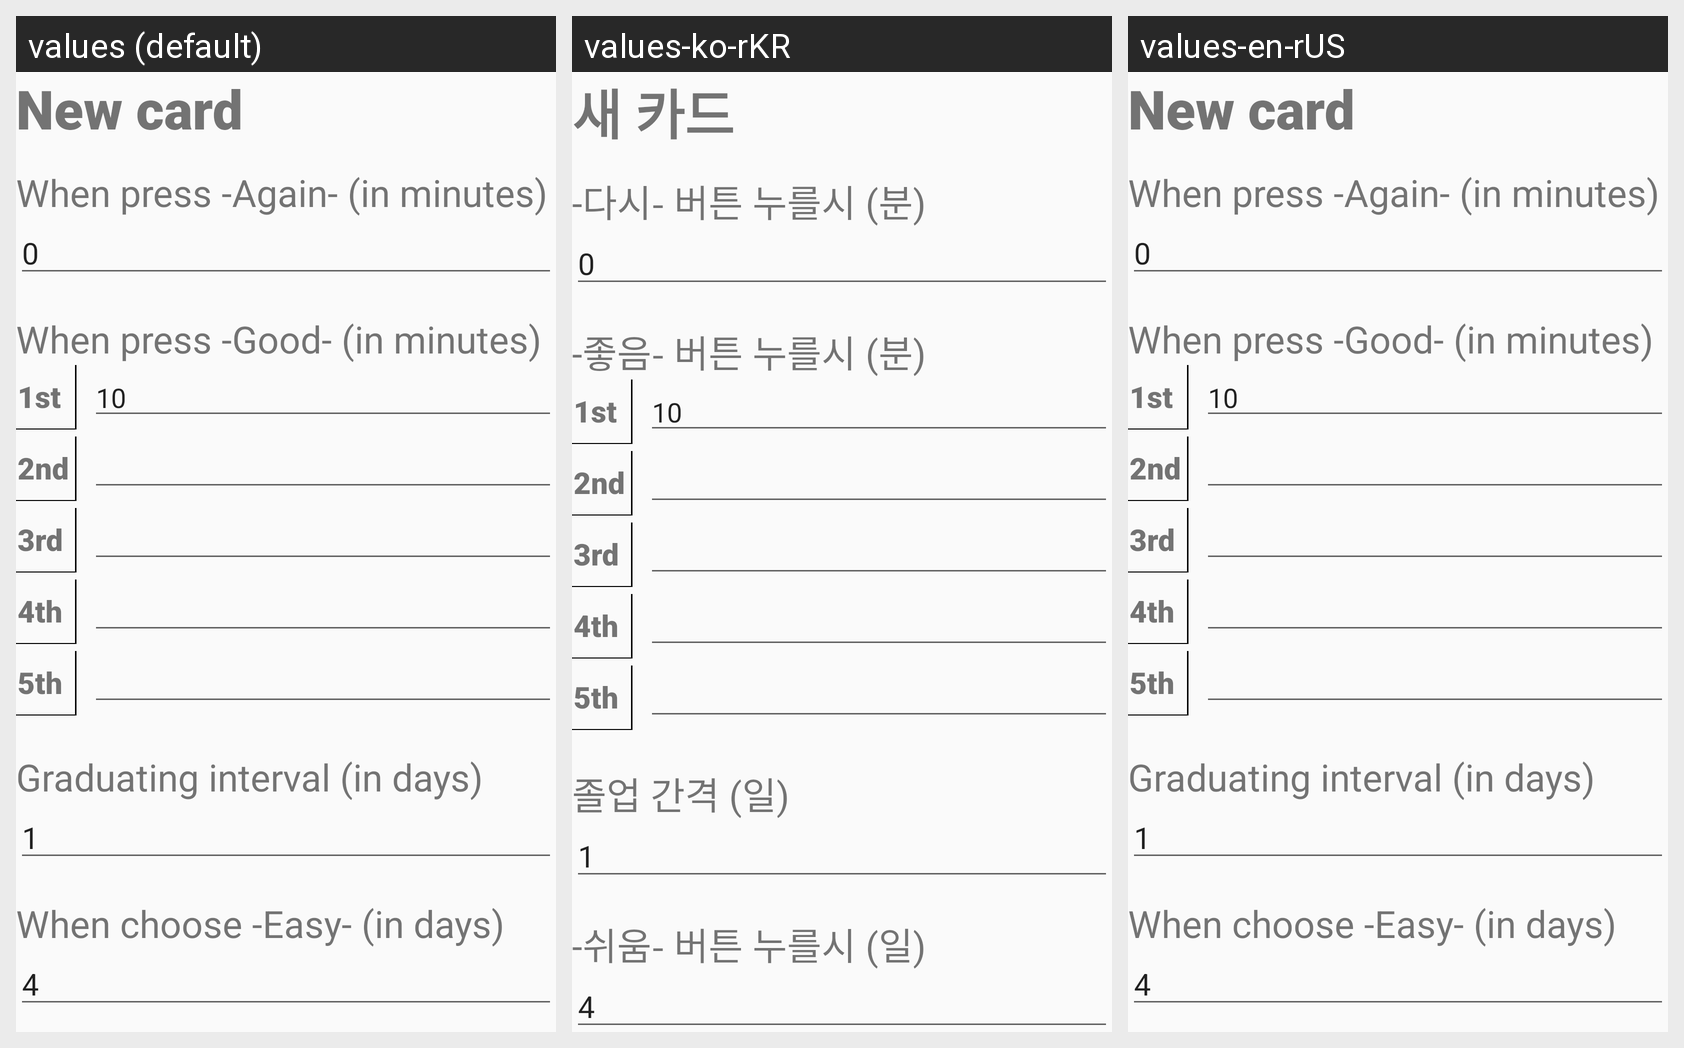

Translations of the strings shown on this Android screen, per locale in the grid:
Android screen res/layout/option.xml rendered under 3 locales, left to right: values (default), values-ko-rKR, values-en-rUS. Device: Nexus 5 (rendered at 1080×1920; each locale shown at half size, 540×960, under a caption strip naming it); theme Theme.Test21.
Strings drawn on this screen, with the default value and each locale's value (text and hints the layout hard-codes, and strings that could not be matched under every locale, appear in the picture but are not listed):

New_card
  values: New card
  values-ko-rKR: 새 카드
  values-en-rUS: New card

When_press_again
  values: When press -Again- (in minutes)
  values-ko-rKR: -다시- 버튼 누를시 (분)
  values-en-rUS: When press -Again- (in minutes)

When_press_good
  values: When press -Good- (in minutes)
  values-ko-rKR: -좋음- 버튼 누를시 (분)
  values-en-rUS: When press -Good- (in minutes)

graduating_interval_in_days
  values: Graduating interval (in days)
  values-ko-rKR: 졸업 간격 (일)
  values-en-rUS: Graduating interval (in days)

Easy_interval_in_days
  values: When choose -Easy- (in days)
  values-ko-rKR: -쉬움- 버튼 누를시 (일)
  values-en-rUS: When choose -Easy- (in days)
